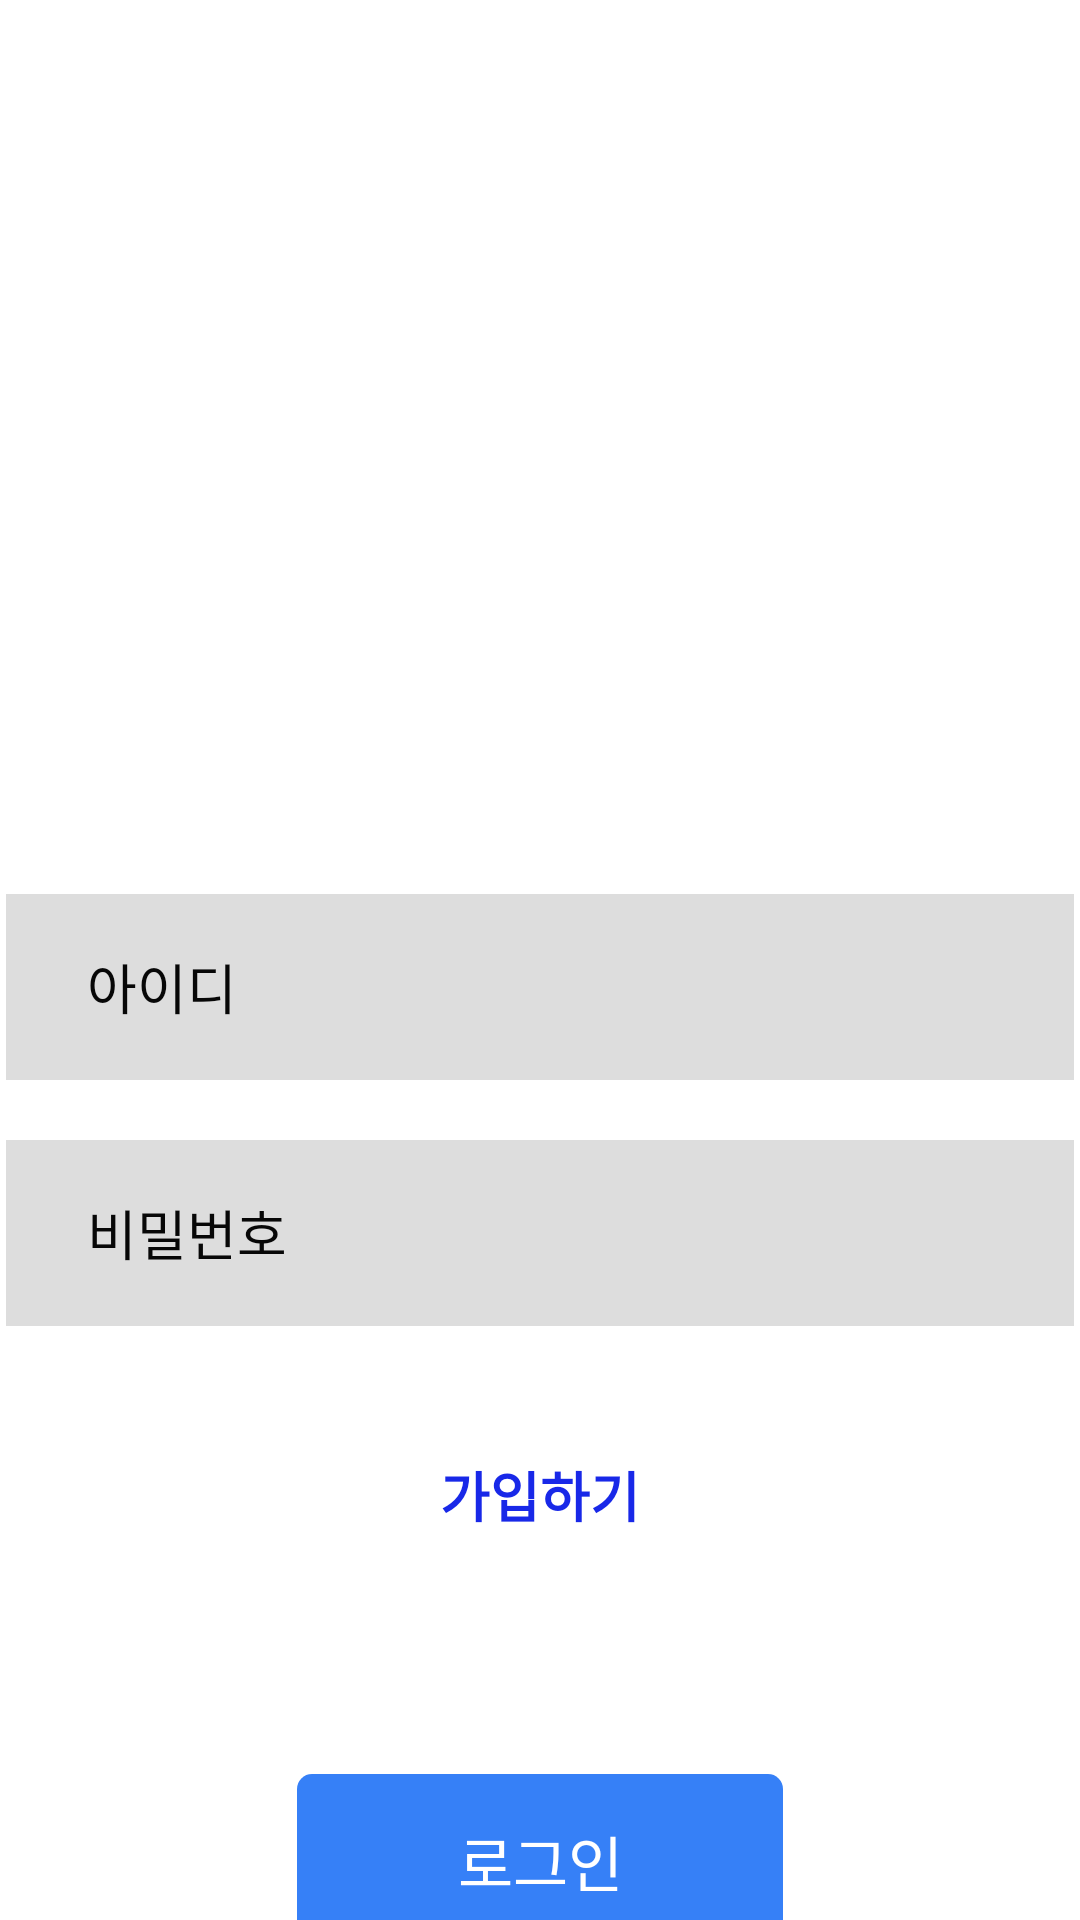

Here is an Android app screen rendered from its layout file. Give the layout XML and the strings, colors and styles it references.
<!-- AndroidManifest.xml: application theme Theme.YoutubeProject -->
<!-- res/layout/activity_insta_login.xml -->
<?xml version="1.0" encoding="utf-8"?>
<androidx.appcompat.widget.LinearLayoutCompat xmlns:android="http://schemas.android.com/apk/res/android"
    xmlns:app="http://schemas.android.com/apk/res-auto"
    xmlns:tools="http://schemas.android.com/tools"
    android:layout_width="match_parent"
    android:layout_height="match_parent"
    android:gravity="center_horizontal"
    android:orientation="vertical"
    tools:context=".instaLoginActivity">

    <ImageView
        android:layout_width="196dp"
        android:layout_height="43dp"
        android:layout_marginTop="111dp"
        android:layout_marginBottom="144dp"
        android:src="@drawable/logo_outstagram" />

    <androidx.appcompat.widget.LinearLayoutCompat
        android:layout_width="match_parent"
        android:layout_height="wrap_content"
        android:gravity="center_horizontal"
        android:orientation="vertical">

        <EditText
            android:id="@+id/id_input"
            android:layout_width="356dp"
            android:layout_height="62dp"
            android:layout_marginBottom="20dp"
            android:background="@drawable/insta_input_bg"
            android:hint="아이디"
            android:paddingStart="27dp"
            android:textColorHint="#070707"
            android:textSize="18sp" />

        <EditText
            android:id="@+id/pw_input"
            android:layout_width="356dp"
            android:layout_height="62dp"
            android:background="@drawable/insta_input_bg"
            android:hint="비밀번호"
            android:paddingStart="27dp"
            android:textColorHint="#070707"
            android:textSize="18sp" />

    </androidx.appcompat.widget.LinearLayoutCompat>

    <TextView
        android:id="@+id/join_btn"
        android:layout_width="wrap_content"
        android:layout_height="wrap_content"
        android:layout_marginTop="43dp"
        android:layout_marginBottom="80dp"
        android:text="가입하기"
        android:textColor="#1828e8"
        android:textSize="18sp"
        android:textStyle="bold" />

    <TextView
        android:id="@+id/login_btn"
        android:layout_width="162dp"
        android:layout_height="58dp"
        android:background="@drawable/insta_login_btn"
        android:gravity="center"
        android:text="로그인"
        android:textColor="@color/white"
        android:textSize="20sp" />

</androidx.appcompat.widget.LinearLayoutCompat>
<!-- resources referenced by this layout -->
<resources>
  <!-- drawable insta_input_bg (drawable) -->
  <?xml version="1.0" encoding="utf-8"?>
  <shape xmlns:android="http://schemas.android.com/apk/res/android"
      android:shape="rectangle">
  
      <solid android:color="#DDDDDD"/>
  
  </shape>
  <!-- drawable insta_login_btn (drawable) -->
  <?xml version="1.0" encoding="utf-8"?>
  <shape xmlns:android="http://schemas.android.com/apk/res/android"
      android:shape="rectangle">
  
      <solid android:color="#3680f7" />
      <corners android:radius="5dp" />
  
  </shape>
  <style name="Theme.YoutubeProject" parent="Theme.MaterialComponents.DayNight.NoActionBar">
          
          <item name="colorPrimary">@color/purple_500</item>
          <item name="colorPrimaryVariant">@color/purple_700</item>
          <item name="colorOnPrimary">@color/white</item>
          
          <item name="colorSecondary">@color/teal_200</item>
          <item name="colorSecondaryVariant">@color/teal_700</item>
          <item name="colorOnSecondary">@color/black</item>
          
          <item name="android:statusBarColor" tools:targetApi="l">?attr/colorPrimaryVariant</item>
          
      </style>
  <!-- not gathered from this repository: default colours our renderer supplied (Android Studio template values) -->
  <color name="purple_500">#FF6200EE</color>
  <color name="purple_700">#FF3700B3</color>
  <color name="teal_200">#FF03DAC5</color>
  <color name="teal_700">#FF018786</color>
  <color name="black">#FF000000</color>
  <color name="white">#FFFFFFFF</color>
</resources>
